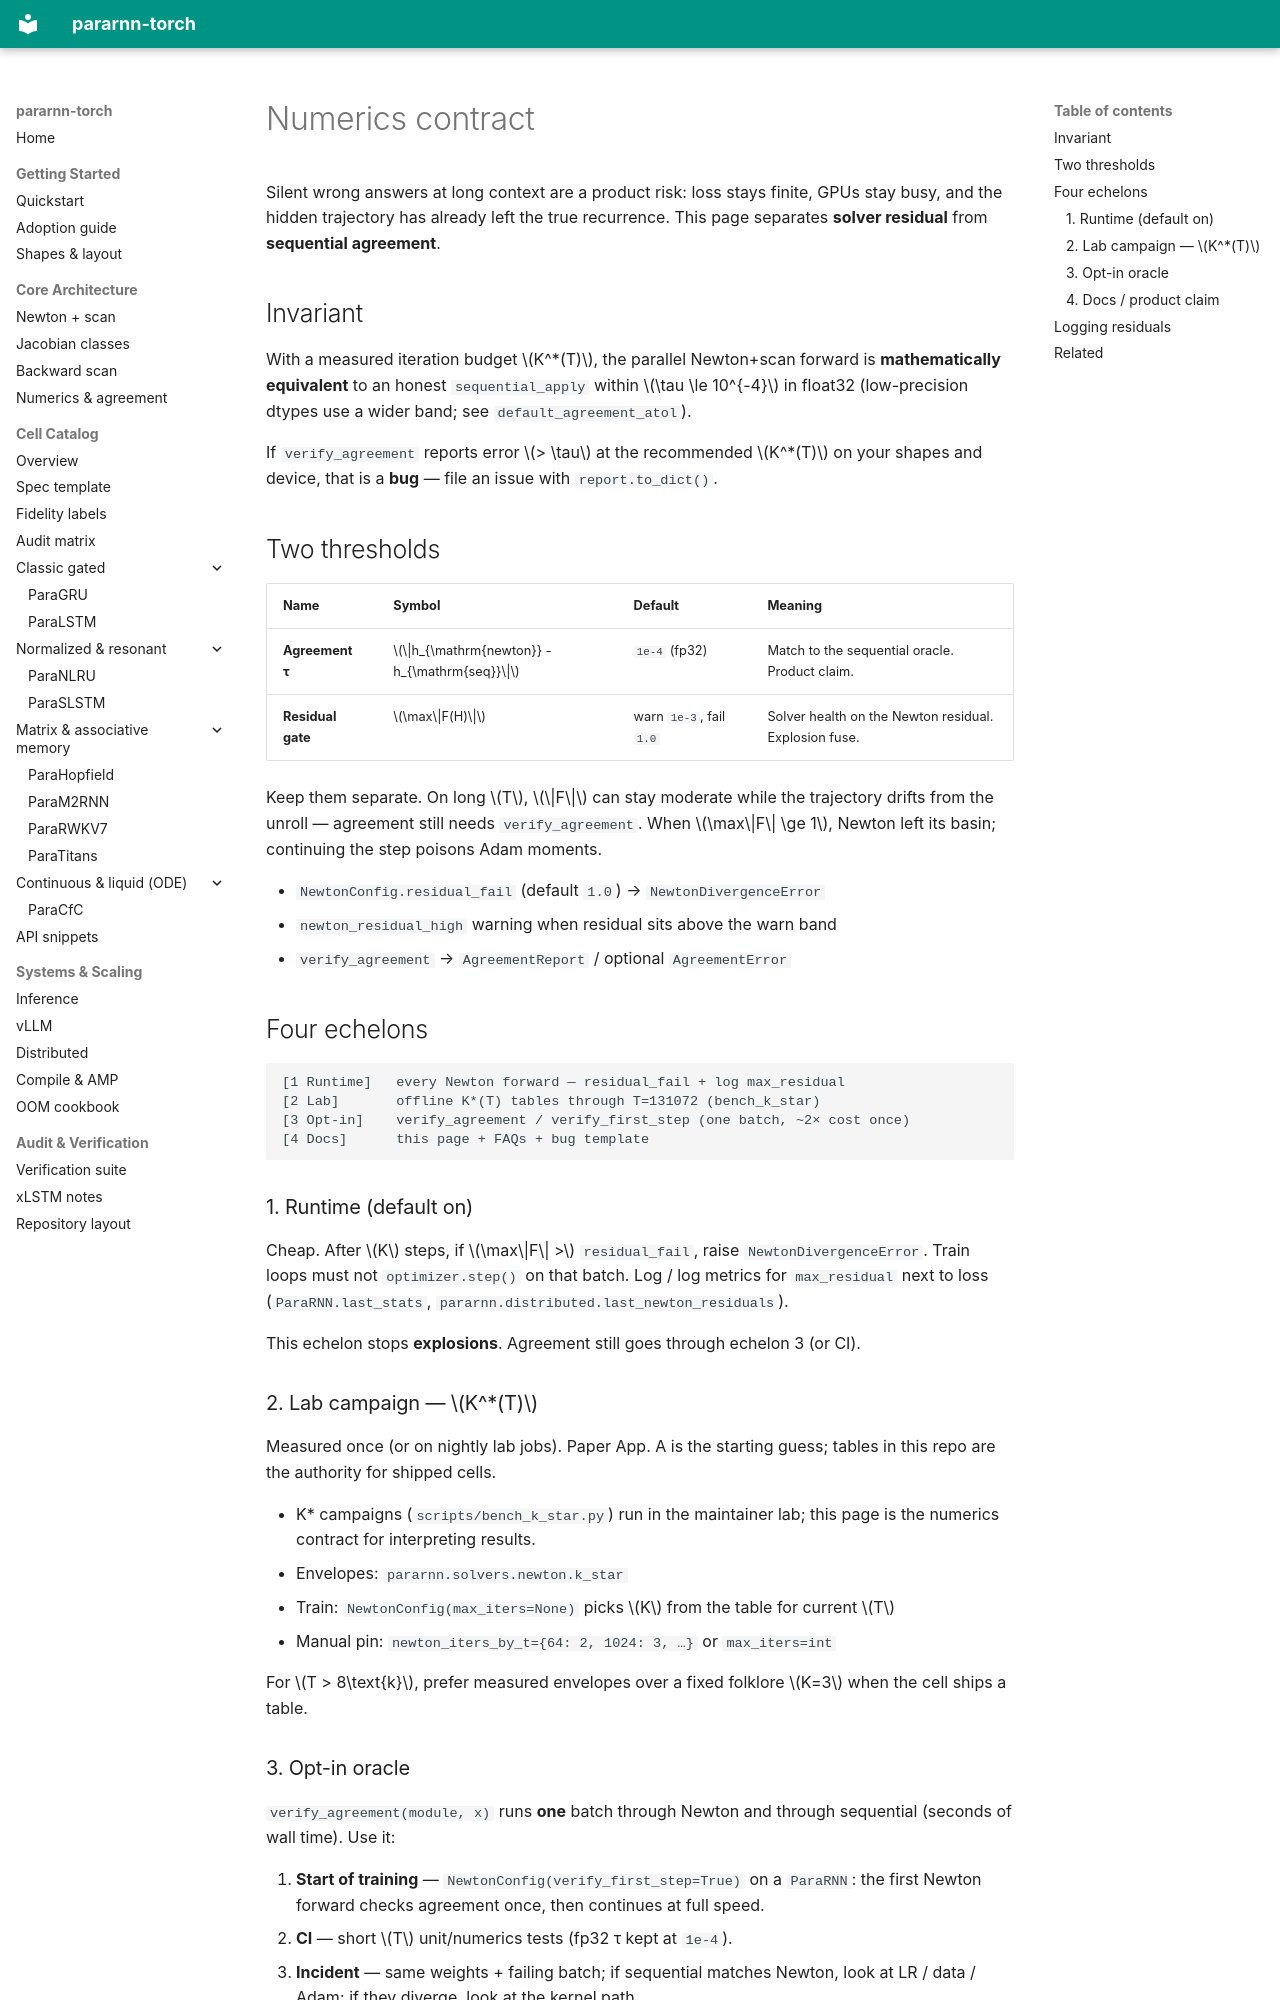

repository: bugkira/pararnn-torch · page: numerics-contract/index.html · generator: mkdocs

# Numerics contract

Silent wrong answers at long context are a product risk: loss stays finite,
GPUs stay busy, and the hidden trajectory has already left the true
recurrence. This page separates **solver residual** from **sequential
agreement**.

## Invariant

With a measured iteration budget \(K^*(T)\), the parallel Newton+scan forward
is **mathematically equivalent** to an honest `sequential_apply` within
\(\tau \le 10^{-4}\) in float32 (low-precision dtypes use a wider band; see
`default_agreement_atol`).

If `verify_agreement` reports error \(> \tau\) at the recommended \(K^*(T)\)
on your shapes and device, that is a **bug** — file an issue with
`report.to_dict()`.

## Two thresholds

| Name | Symbol | Default | Meaning |
|---|---|---|---|
| **Agreement τ** | \(\|h_{\mathrm{newton}} - h_{\mathrm{seq}}\|\) | `1e-4` (fp32) | Match to the sequential oracle. Product claim. |
| **Residual gate** | \(\max\|F(H)\|\) | warn `1e-3`, fail `1.0` | Solver health on the Newton residual. Explosion fuse. |

Keep them separate. On long \(T\), \(\|F\|\) can stay moderate while the
trajectory drifts from the unroll — agreement still needs
`verify_agreement`. When \(\max\|F\| \ge 1\), Newton left its basin;
continuing the step poisons Adam moments.

- `NewtonConfig.residual_fail` (default `1.0`) → `NewtonDivergenceError`
- `newton_residual_high` warning when residual sits above the warn band
- `verify_agreement` → `AgreementReport` / optional `AgreementError`

## Four echelons

```
[1 Runtime]   every Newton forward — residual_fail + log max_residual
[2 Lab]       offline K*(T) tables through T=131072 (bench_k_star)
[3 Opt-in]    verify_agreement / verify_first_step (one batch, ~2× cost once)
[4 Docs]      this page + FAQs + bug template
```

### 1. Runtime (default on)

Cheap. After \(K\) steps, if \(\max\|F\| >\) `residual_fail`, raise
`NewtonDivergenceError`. Train loops must not `optimizer.step()` on that
batch. Log / log metrics for `max_residual` next to loss
(`ParaRNN.last_stats`, `pararnn.distributed.last_newton_residuals`).

This echelon stops **explosions**. Agreement still goes through echelon 3
(or CI).

### 2. Lab campaign — \(K^*(T)\)

Measured once (or on nightly lab jobs). Paper App. A is the starting guess;
tables in this repo are the authority for shipped cells.

- K* campaigns (`scripts/bench_k_star.py`) run in the maintainer lab; this page is the numerics contract for interpreting results.
- Envelopes: `pararnn.solvers.newton.k_star`
- Train: `NewtonConfig(max_iters=None)` picks \(K\) from the table for current \(T\)
- Manual pin: `newton_iters_by_t={64: 2, 1024: 3, …}` or `max_iters=int`

For \(T > 8\text{k}\), prefer measured envelopes over a fixed folklore \(K=3\)
when the cell ships a table.
